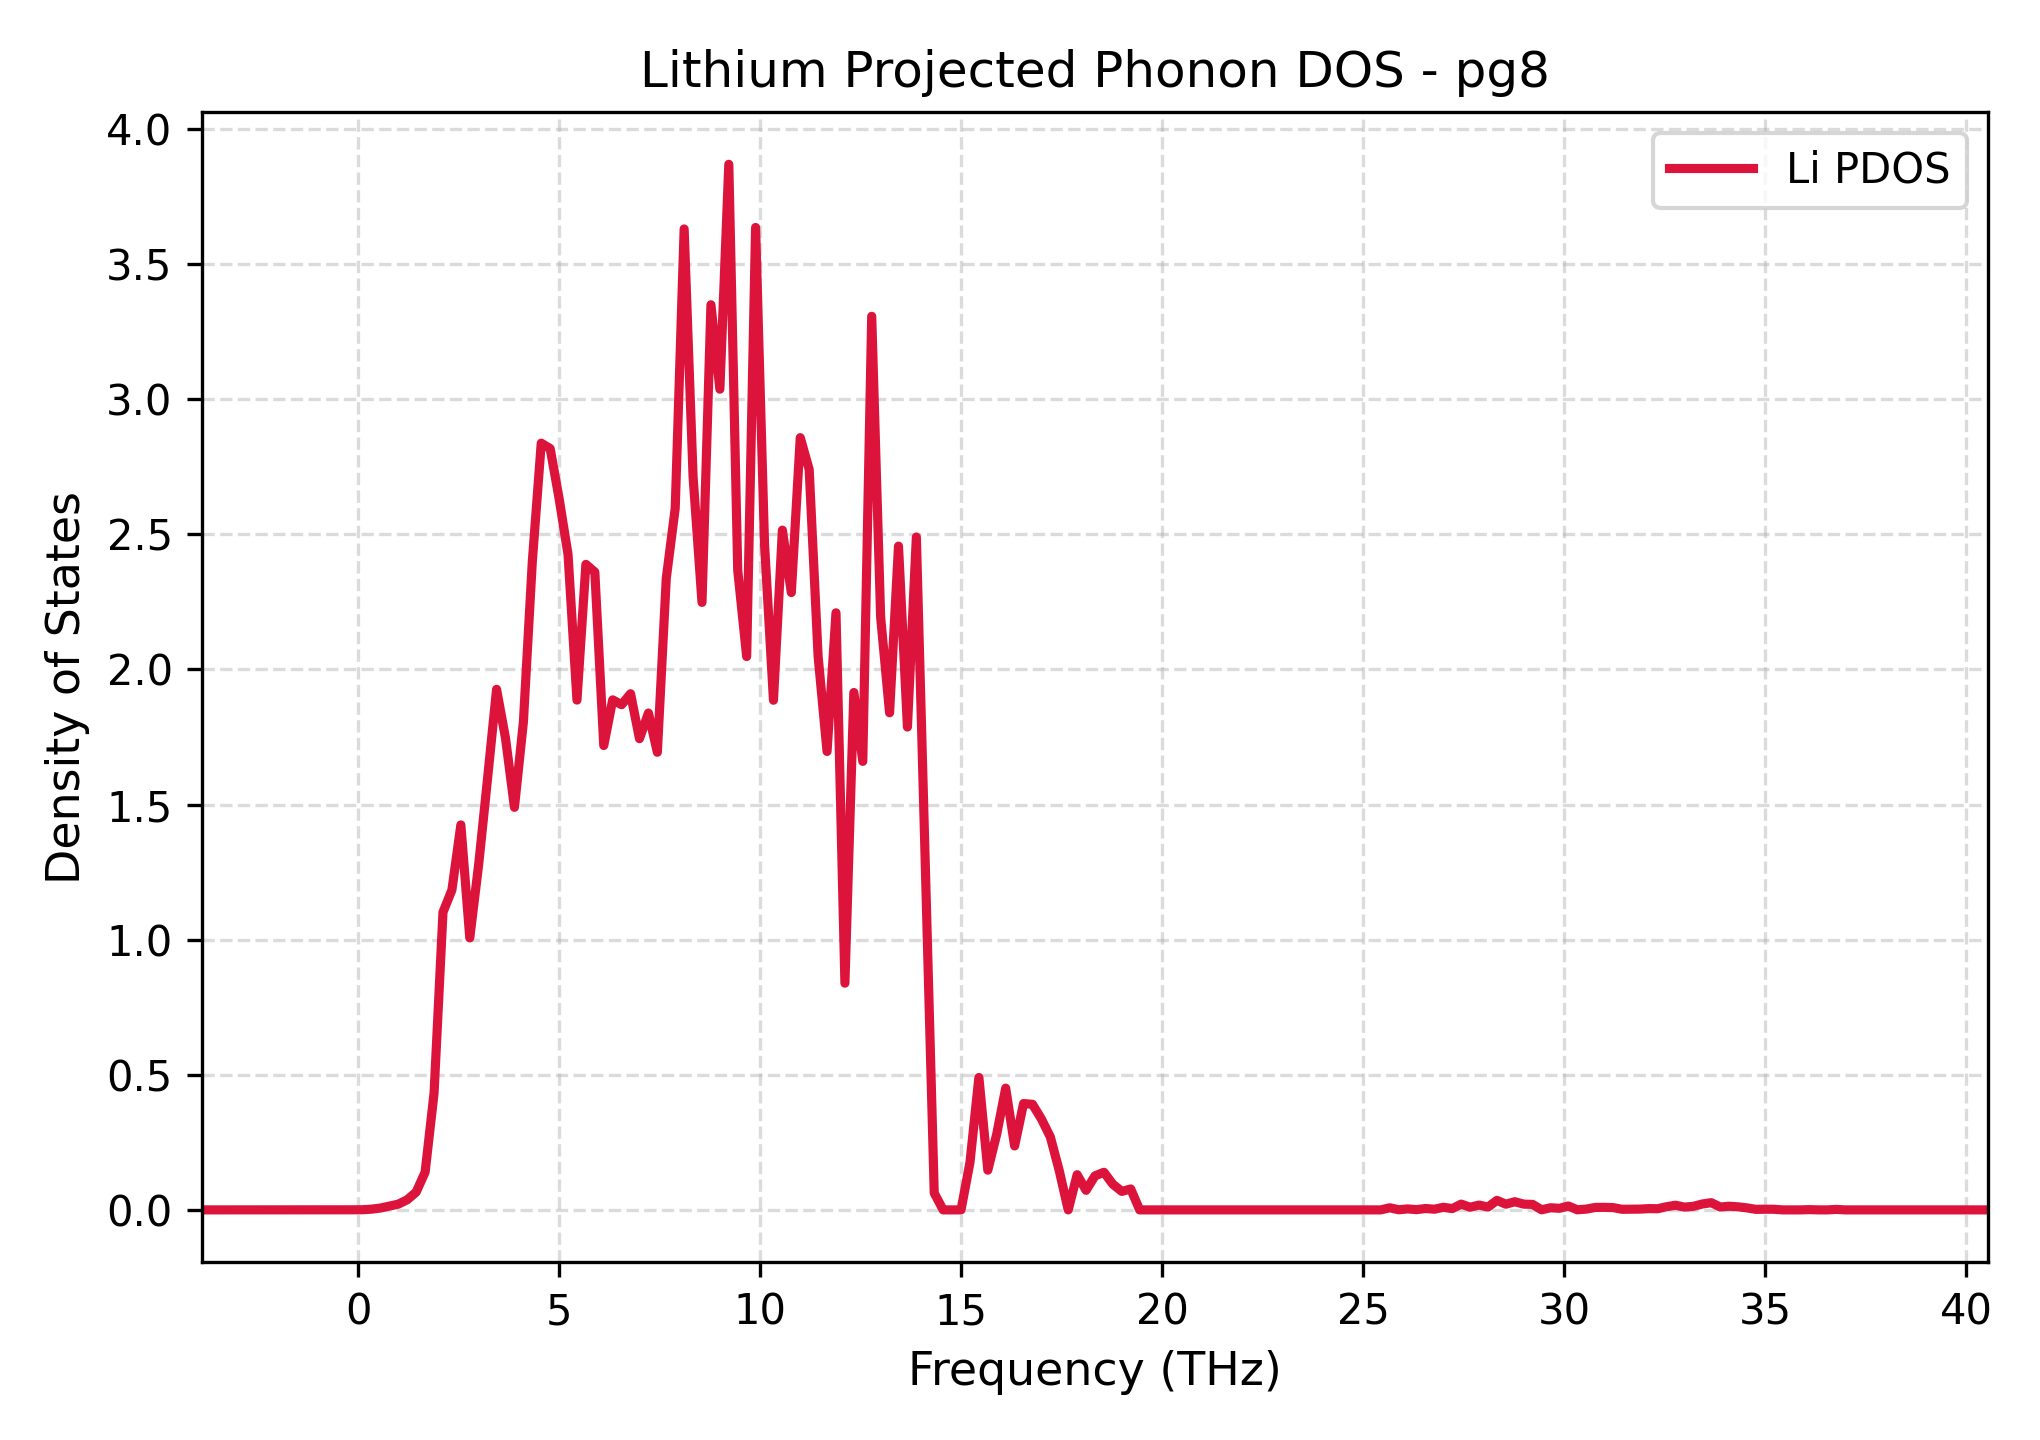

Data behind this chart, as committed beside it:
Frequency_THz, Lithium_PDOS
-3.898, 0.0
-3.676, 0.0
-3.453, 0.0
-3.231, 0.0
-3.009, 0.0
-2.787, 0.0
-2.565, 0.0
-2.342, 0.0
-2.12, 0.0
-1.898, 0.0
-1.676, 0.0
-1.453, 0.0
-1.231, 0.0
-1.009, 0.0
-0.7868, 0.0
-0.5645, 0.0
-0.3423, 0.0
-0.1201, 0.0003269
0.1021, 0.0005918
0.3243, 0.002684
0.5466, 0.006809
0.7688, 0.01402
0.991, 0.02131
1.213, 0.0376
1.435, 0.06592
1.658, 0.1397
1.88, 0.4318
2.102, 1.102
2.324, 1.184
2.547, 1.425
2.769, 1.007
2.991, 1.28
3.213, 1.599
3.435, 1.926
3.658, 1.745
3.88, 1.49
4.102, 1.805
4.324, 2.399
4.546, 2.837
4.769, 2.817
4.991, 2.632
5.213, 2.426
5.435, 1.887
5.658, 2.389
5.88, 2.36
6.102, 1.718
6.324, 1.887
6.546, 1.869
6.769, 1.91
6.991, 1.744
7.213, 1.839
7.435, 1.693
7.658, 2.337
7.88, 2.596
8.102, 3.63
8.324, 2.713
8.546, 2.248
8.769, 3.349
8.991, 3.037
9.213, 3.869
... 141 more rows
